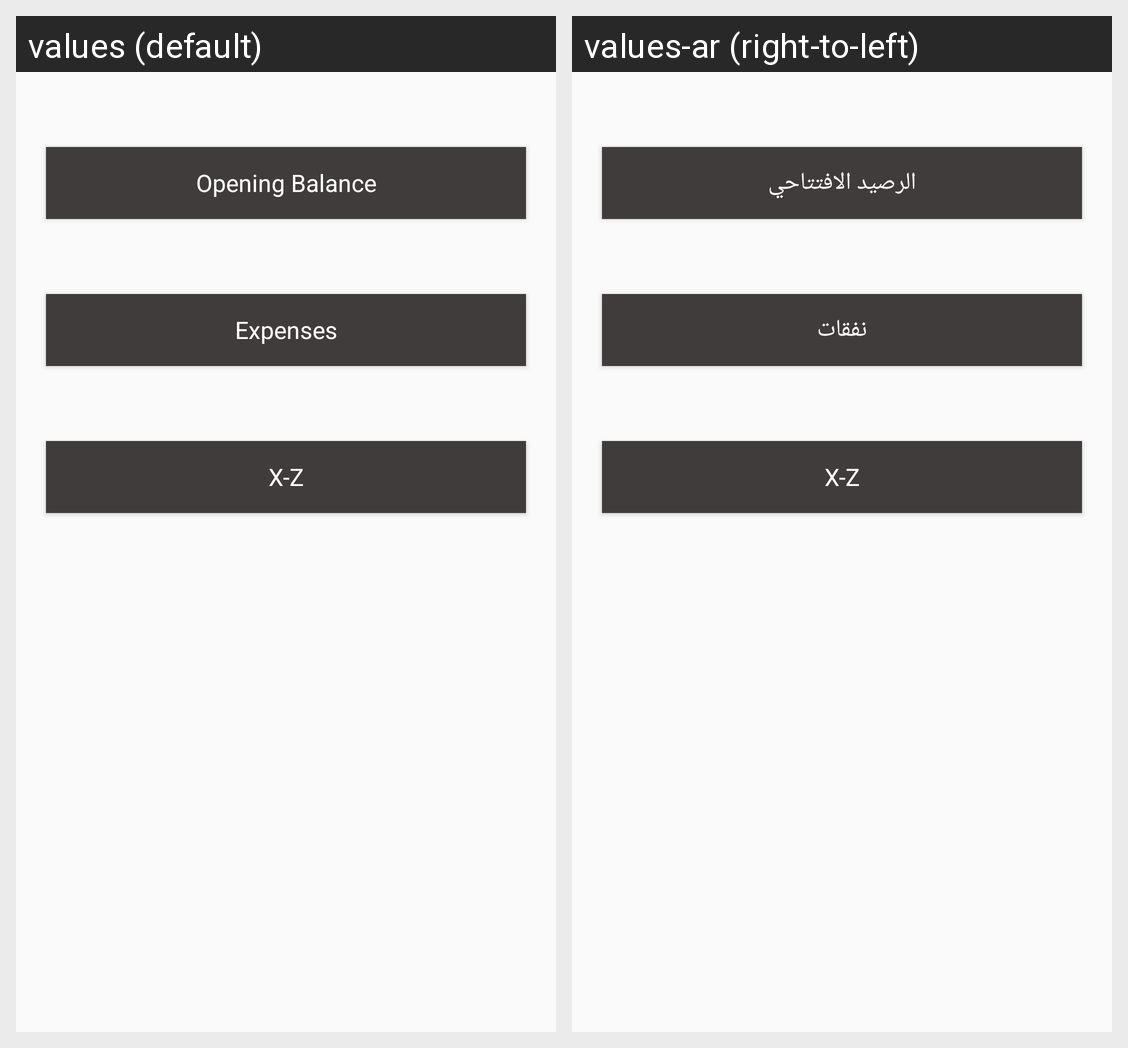

The Android screen above is rendered under two locales of the same app. Produce the string resources it draws, with the default and per-locale values.
Android screen res/layout/content_manager.xml rendered under 2 locales, left to right: values (default), values-ar (right-to-left). Device: Nexus 5 (rendered at 1080×1920; each locale shown at half size, 540×960, under a caption strip naming it); theme AppTheme.
Strings drawn on this screen, with the default value and each locale's value (text and hints the layout hard-codes, and strings that could not be matched under every locale, appear in the picture but are not listed):

Opening_Balance
  values: Opening Balance
  values-ar: الرصيد الافتتاحي

Expenses
  values: Expenses
  values-ar: نفقات

X_Z
  values: X-Z
  values-ar: X-Z
